Dataset: Ttwobranch (GitHub, serendipitylkl/Ttwobranch). Classes: clean, hazy.

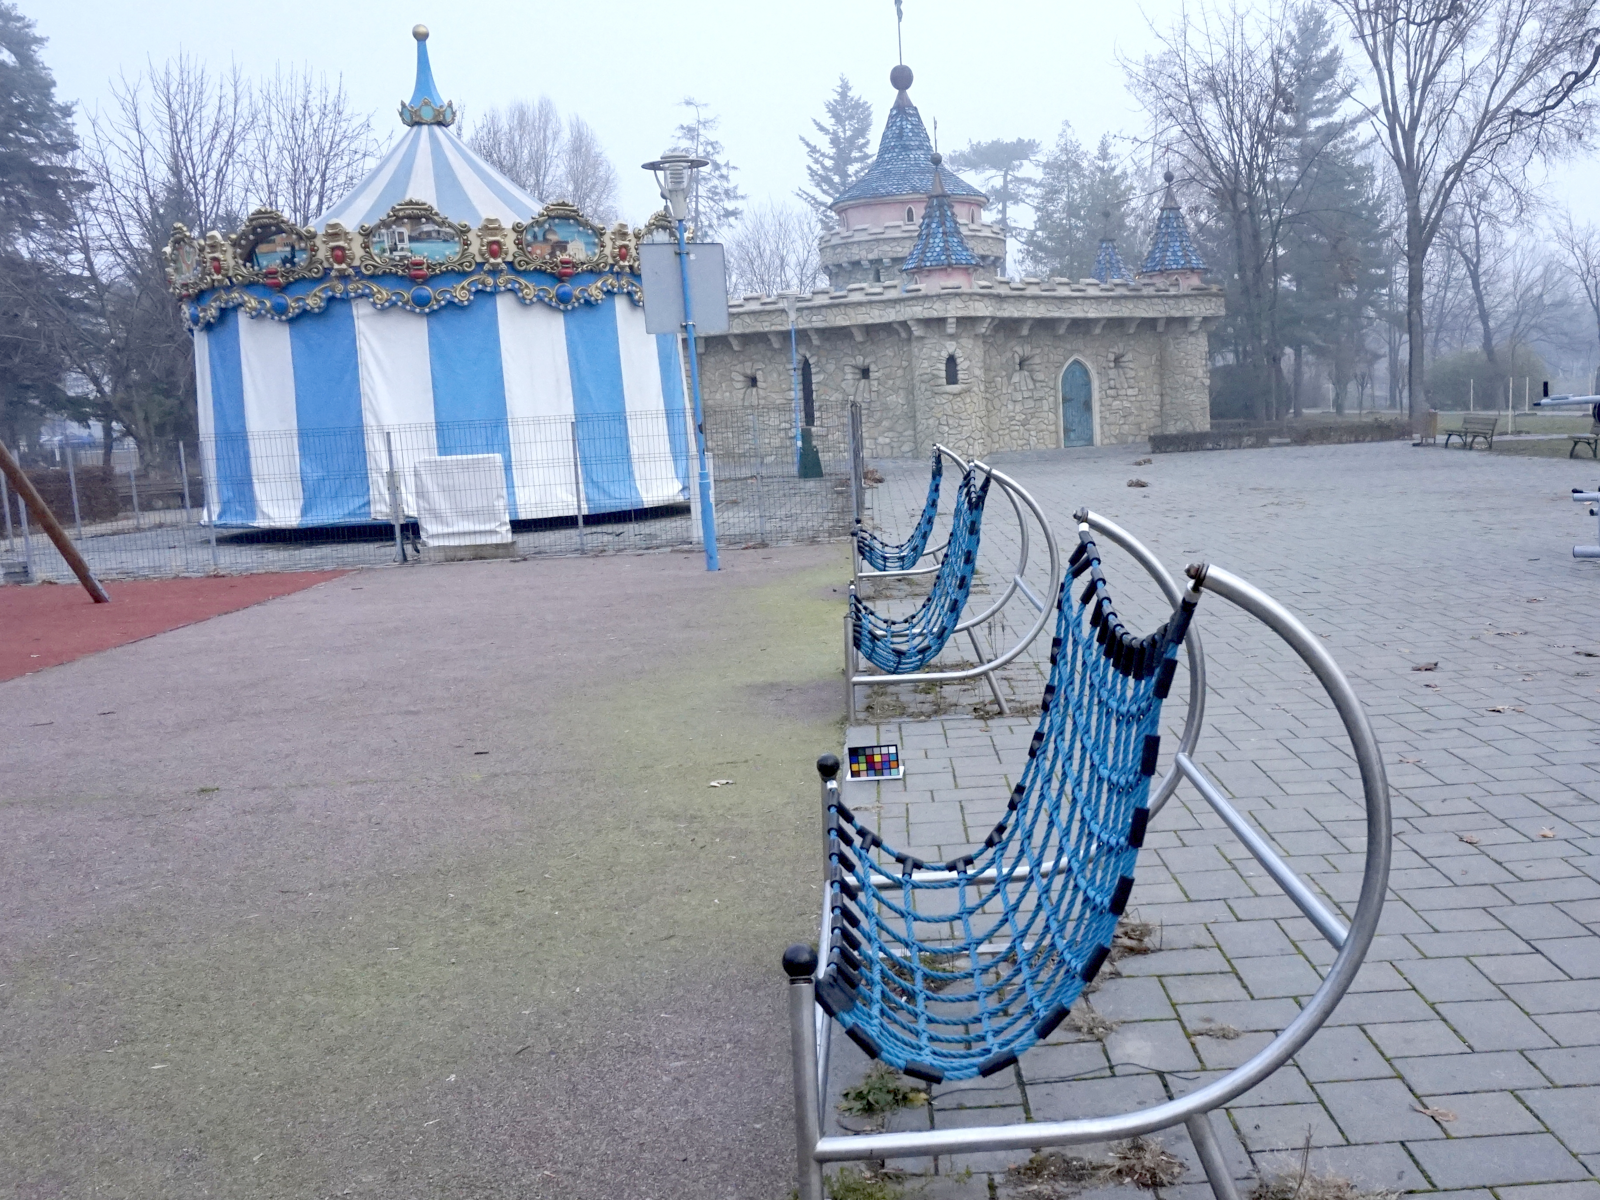
Label: clean

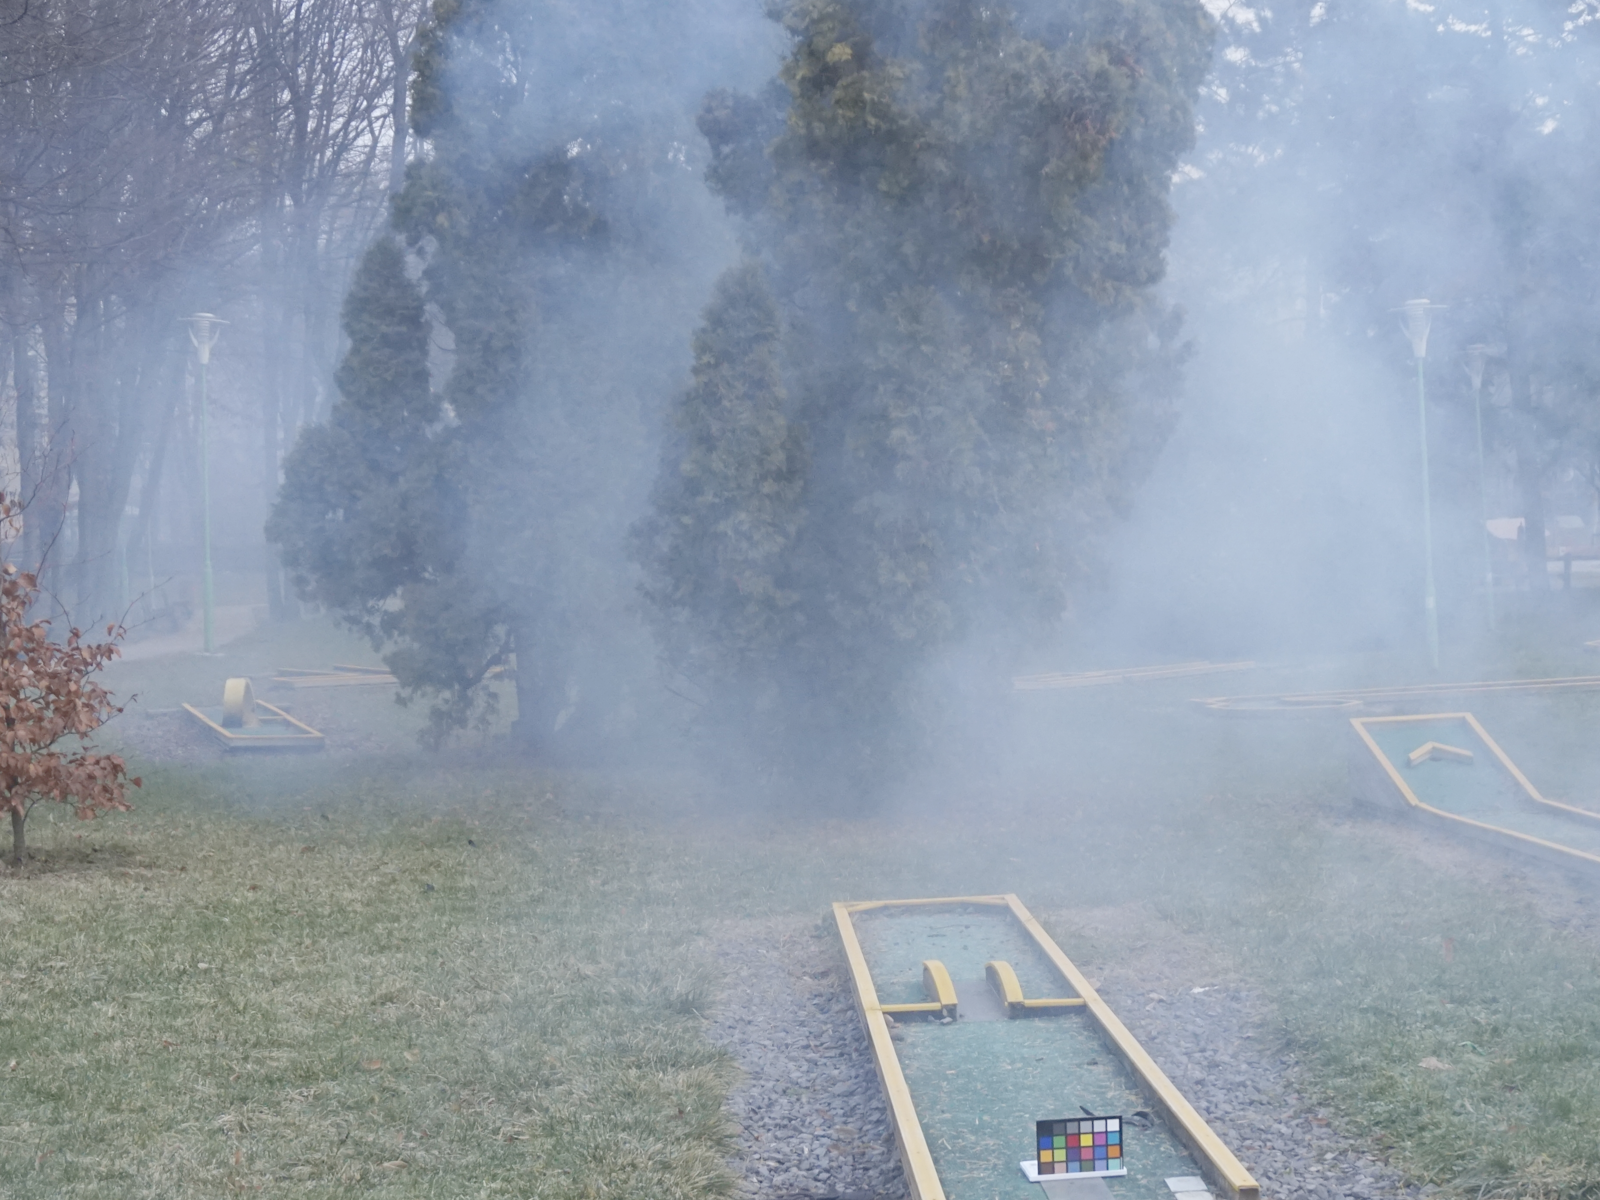
Label: hazy

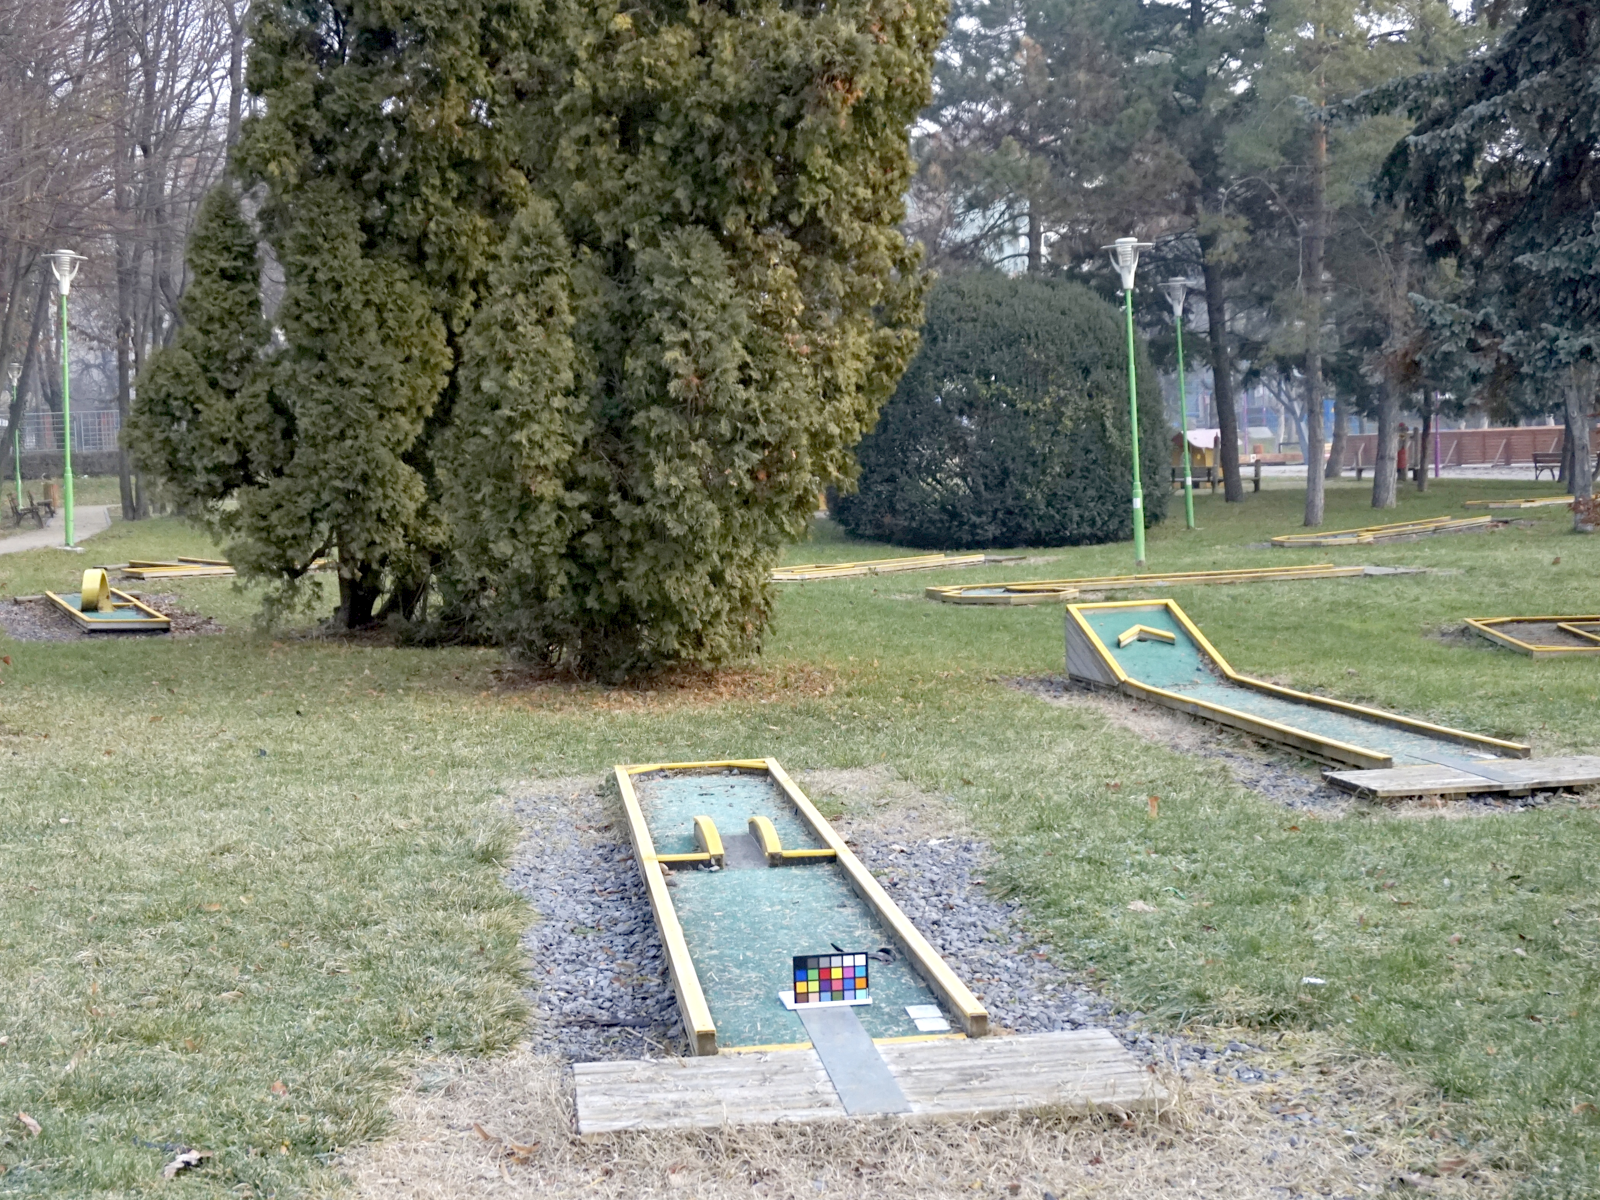
Label: clean

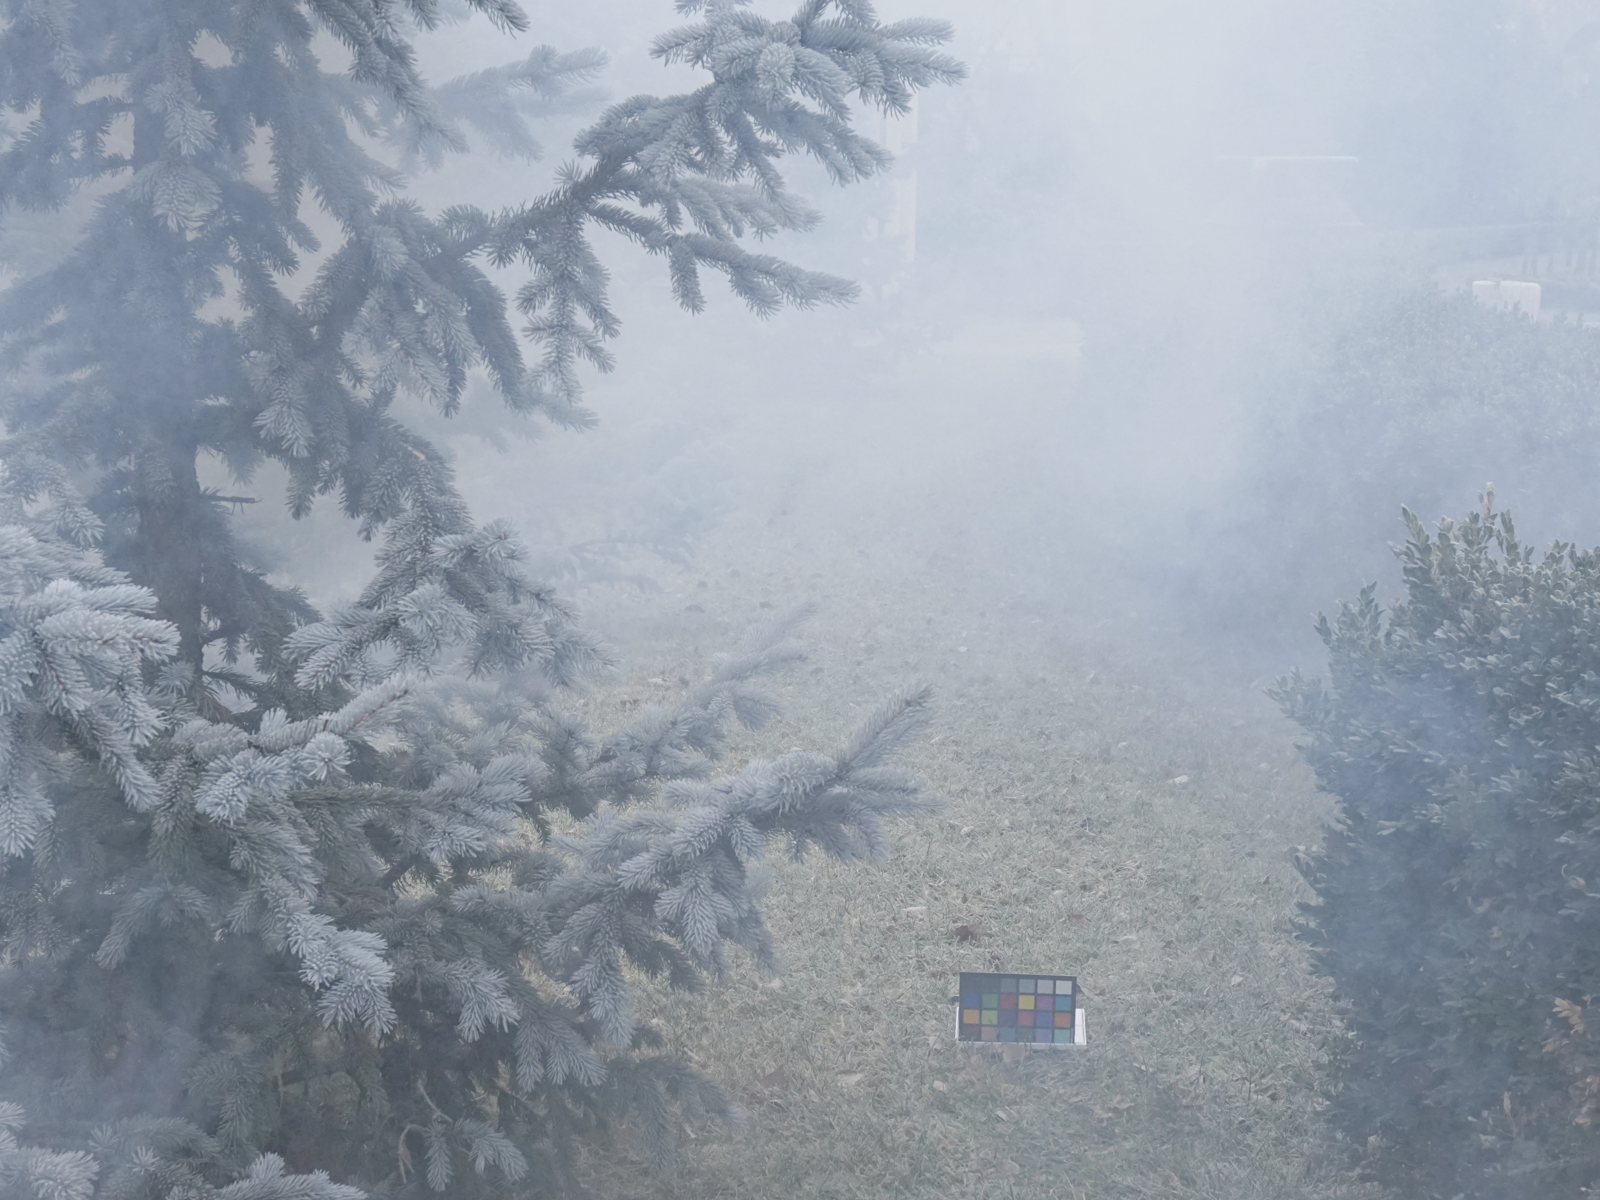
Label: hazy

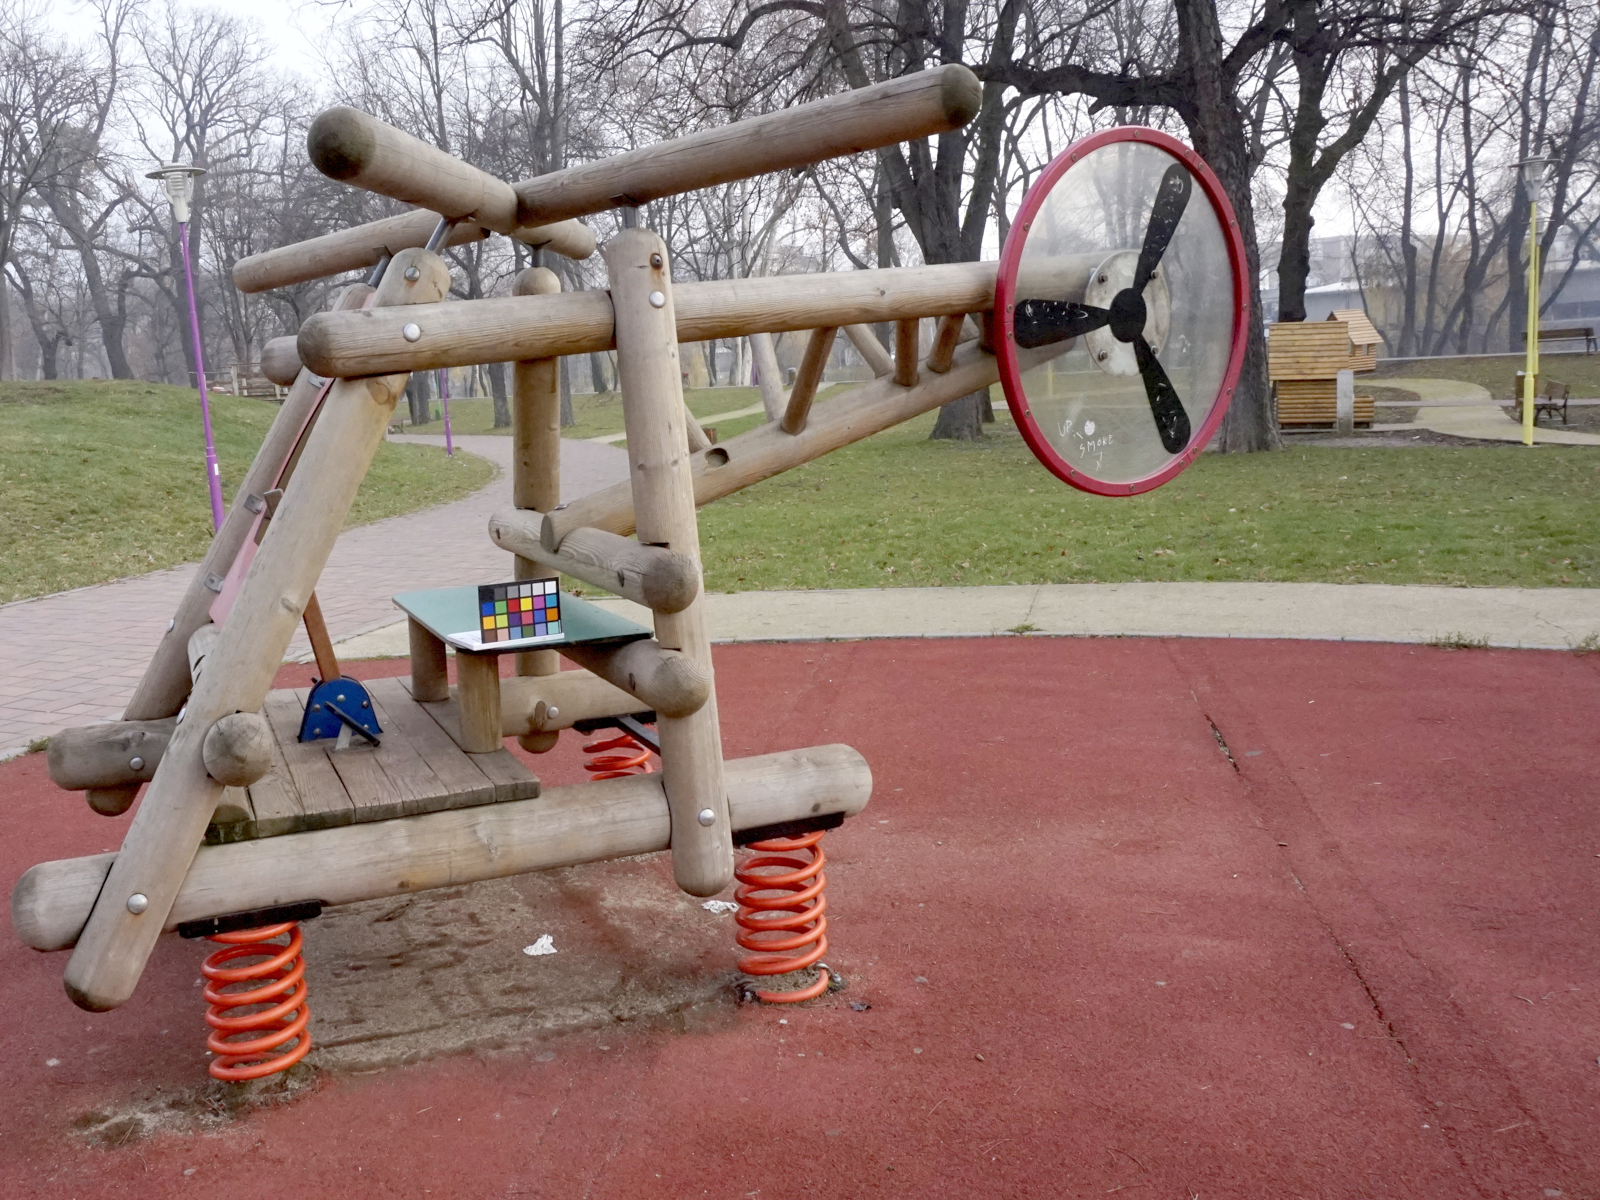
Label: clean

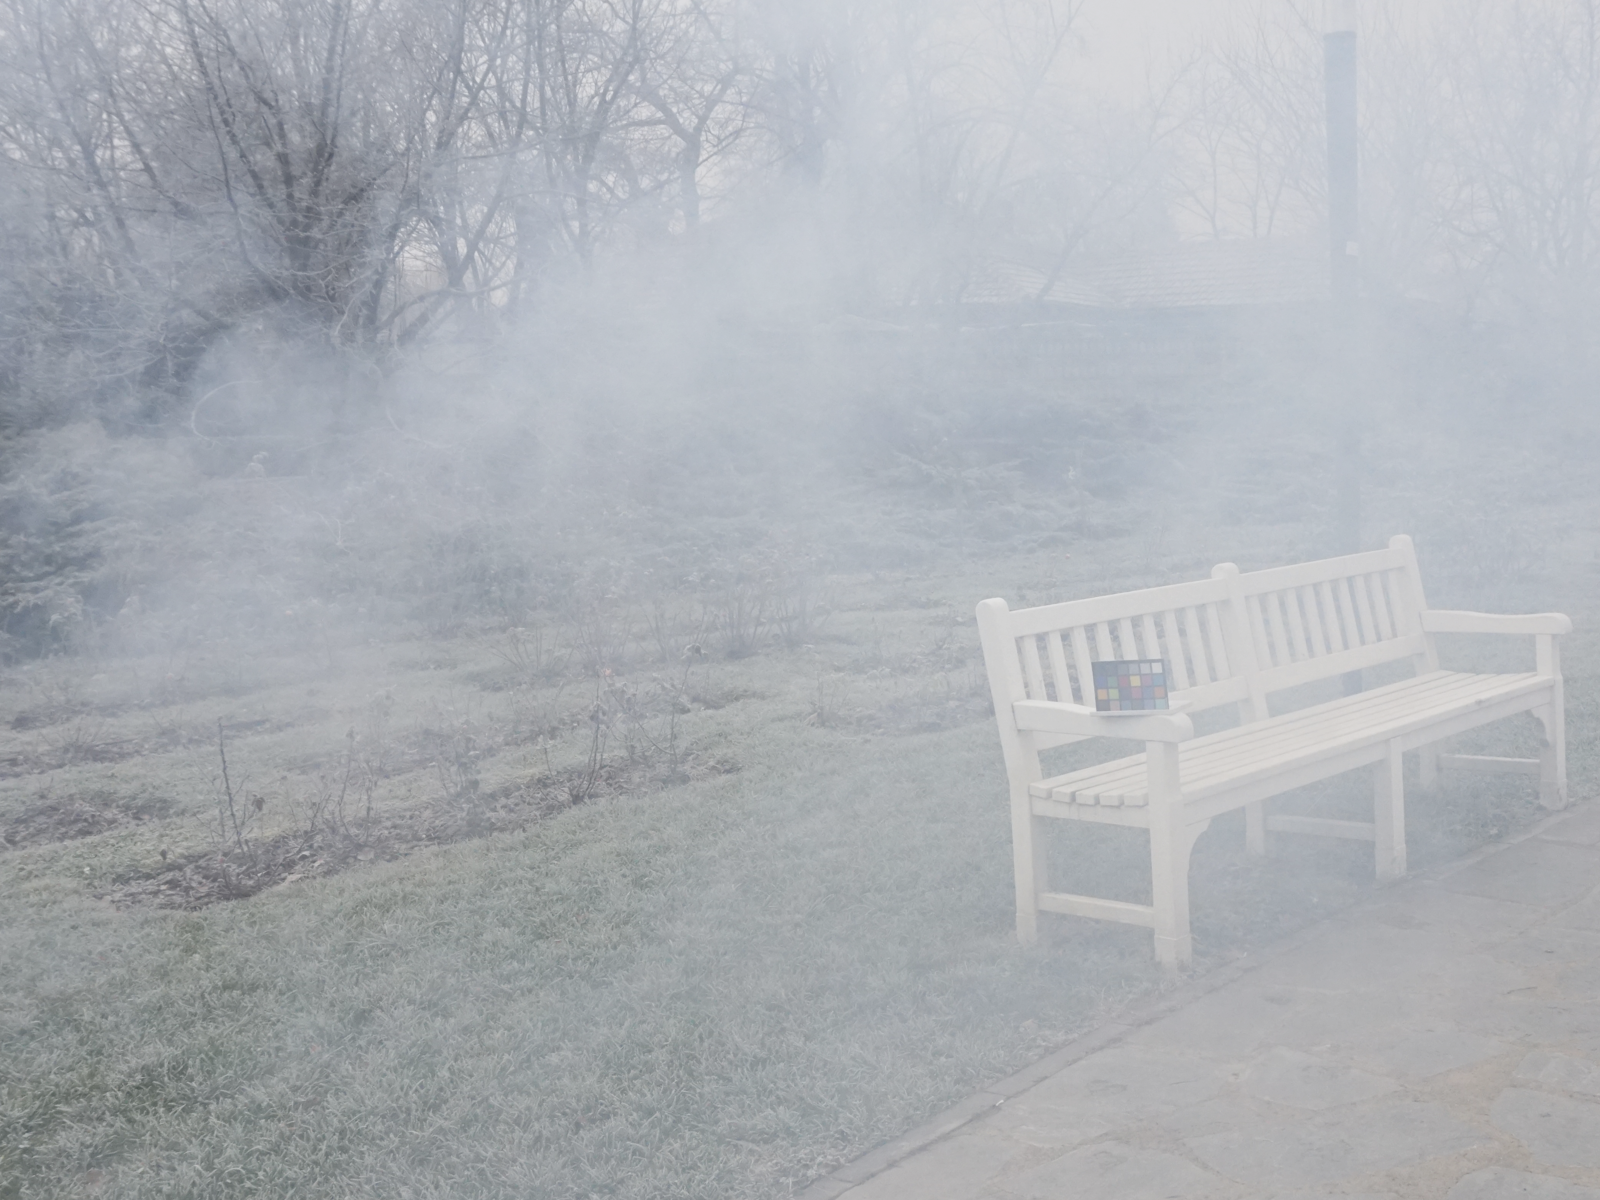
Label: hazy
